Run: headless pygame with SDL's dummy video driver; simulated clock (each Clock.tick advances the game by its frame time, no real sleeping); random seed 0; keys injected as events and as key.get_pressed() state; no mouse input.
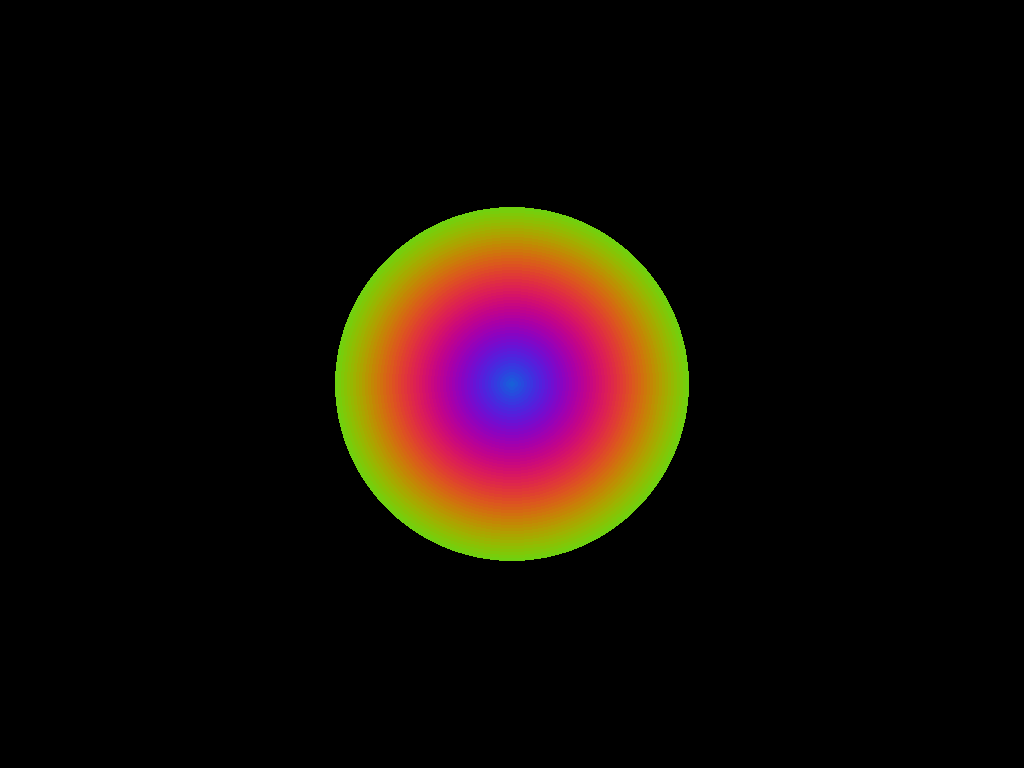
Frame 1 of 4 · flips 1–60 · no input
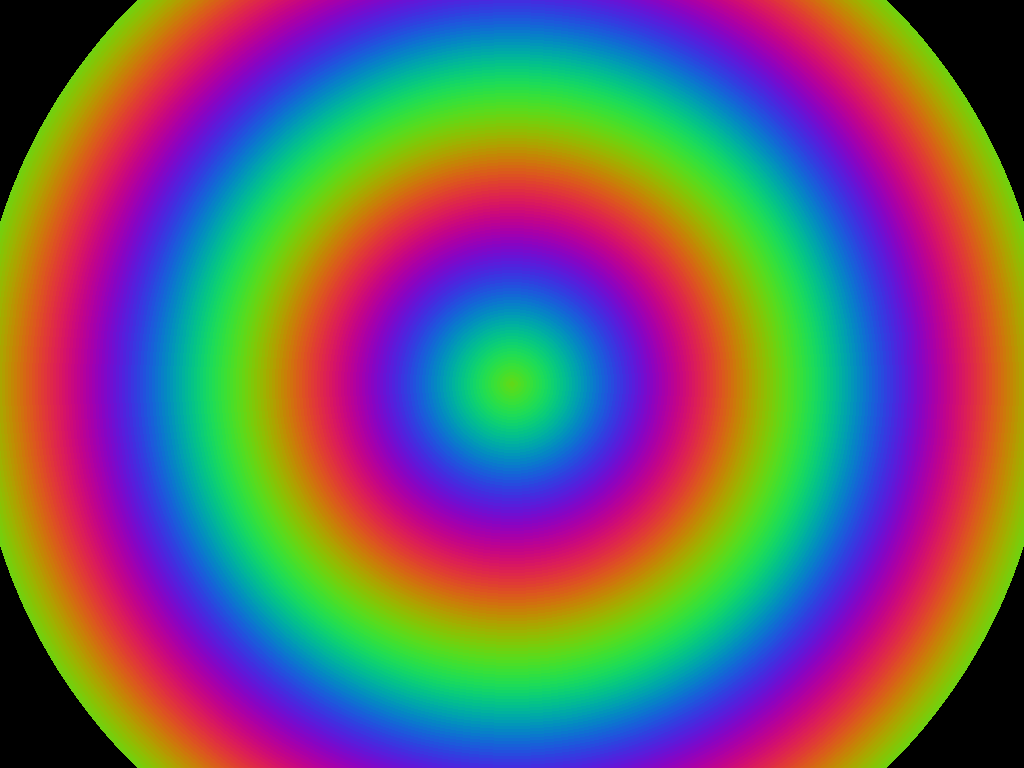
Frame 2 of 4 · flips 61–180 · tapped SPACE, RETURN · held RIGHT (→), D
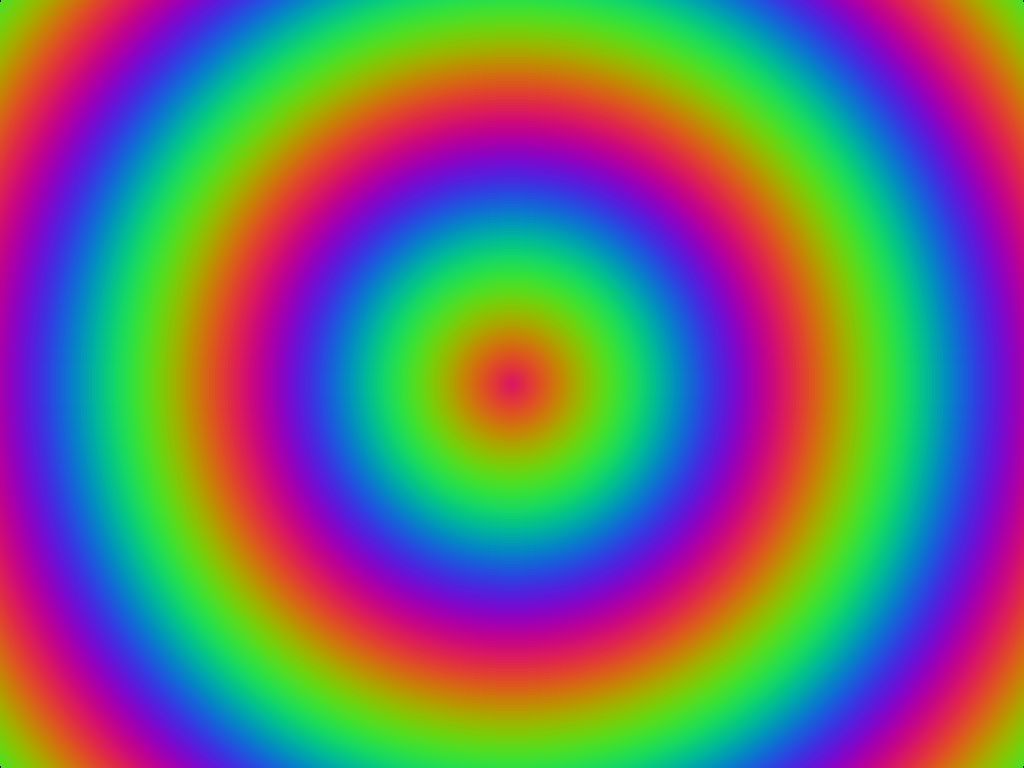
Frame 3 of 4 · flips 181–300 · held DOWN (↓), S
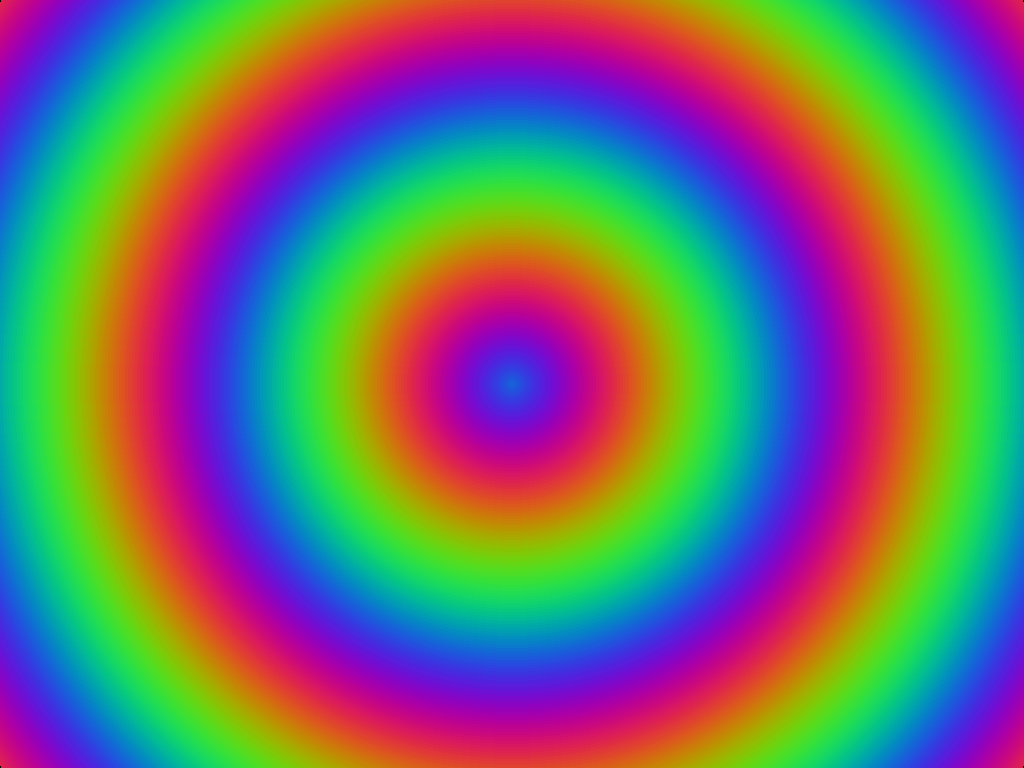
Frame 4 of 4 · flips 301–420 · held LEFT (←), A, UP (↑), W

The pygame program that drew these frames:

import pygame
import sys
from pygame.locals import *
from random import random, choice, randint
from math import sin, radians


pygame.init()


#basic colors used in testing
BLACK = (0, 0, 0)
WHITE = (255, 255, 255)
RED = (255, 0, 0)
GREEN = (0, 255, 0)
BLUE = (0, 0, 255)

OPTIONS = [BLACK, WHITE, RED, GREEN, BLUE]
COLORS = []
INDEX = 0

infoObject = pygame.display.Info()
FPS = 60
#fullscreen
WIDTH = infoObject.current_w
HEIGHT = infoObject.current_h
fpsClock = pygame.time.Clock()
#window
DISPLAYSURF = pygame.display.set_mode((WIDTH, HEIGHT), 0, 32)

#center of the screen
ballx = int(WIDTH / 2)
bally = int(HEIGHT / 2)
ball_pos =(ballx, bally)

#calculates radious from center to corner
RADIUS = int(round(((WIDTH/2)**2 + (HEIGHT/2)**2)**0.5, 0))

#degrees for making colors. poor name I admit. Increment tells how much degrees rize every cycle
H = 0
INCREMENT = 4

#list of circles. Amount of circles counted by step size.
CIRCLES = []
STEPS = 0
step = 3

#creates the cirles and initializes their color as black
while STEPS <= RADIUS:
    COLORS.append(BLACK)
    CIRCLES.append(STEPS)
    STEPS += step

#returns random colors.
def randcolor():
    return (randint(0,255), randint(0,255), randint(0,255))

#takes regular number and returns its hex color as rgb
def intColor(arvo):
    r = arvo & 255
    g = (arvo >> 8) & 255
    b = (arvo >> 16) & 255
    return (r, g, b)

#colors on a sine wave
def sinebow(h):

    r = sin(radians(h))*int(225/2.0) + 225/2.0
    g = sin(radians(h + 120))*int(225/2.0) + 225/2.0
    b = sin(radians(h + 240))*int(225/2.0) + 225/2.0
    return (r,g,b)

while True:

    for event in pygame.event.get():
        if event.type == QUIT:
            pygame.quit()
            sys.exit()

    new_color = sinebow(H)
    H = (H+INCREMENT)%360

    #removes last color and adds a new one to the top
    COLORS = COLORS[1:] + [new_color]
    INDEX = 0

    #draws the circles
    for i in reversed(CIRCLES):
        pygame.draw.circle(DISPLAYSURF, COLORS[INDEX], ball_pos, i)
        INDEX = (INDEX + 1)%RADIUS
    pygame.display.update()

    fpsClock.tick(FPS)
